Labelled photos from "data", an image-classification folder in DavLeonardo/DeepThinking-VisionComputadora2025-2. The possible labels are: normal, pneumonia.

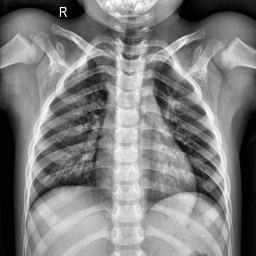
Label: normal

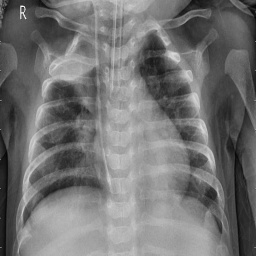
Label: pneumonia

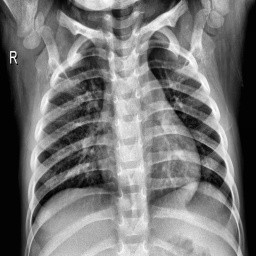
Label: normal

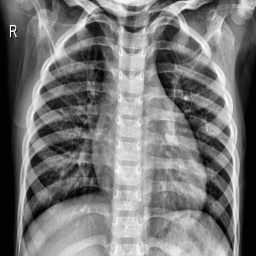
Label: normal

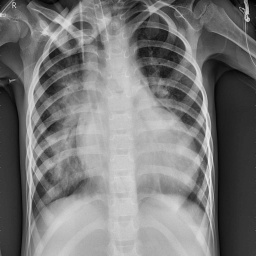
Label: pneumonia

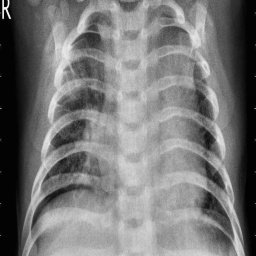
Label: pneumonia
